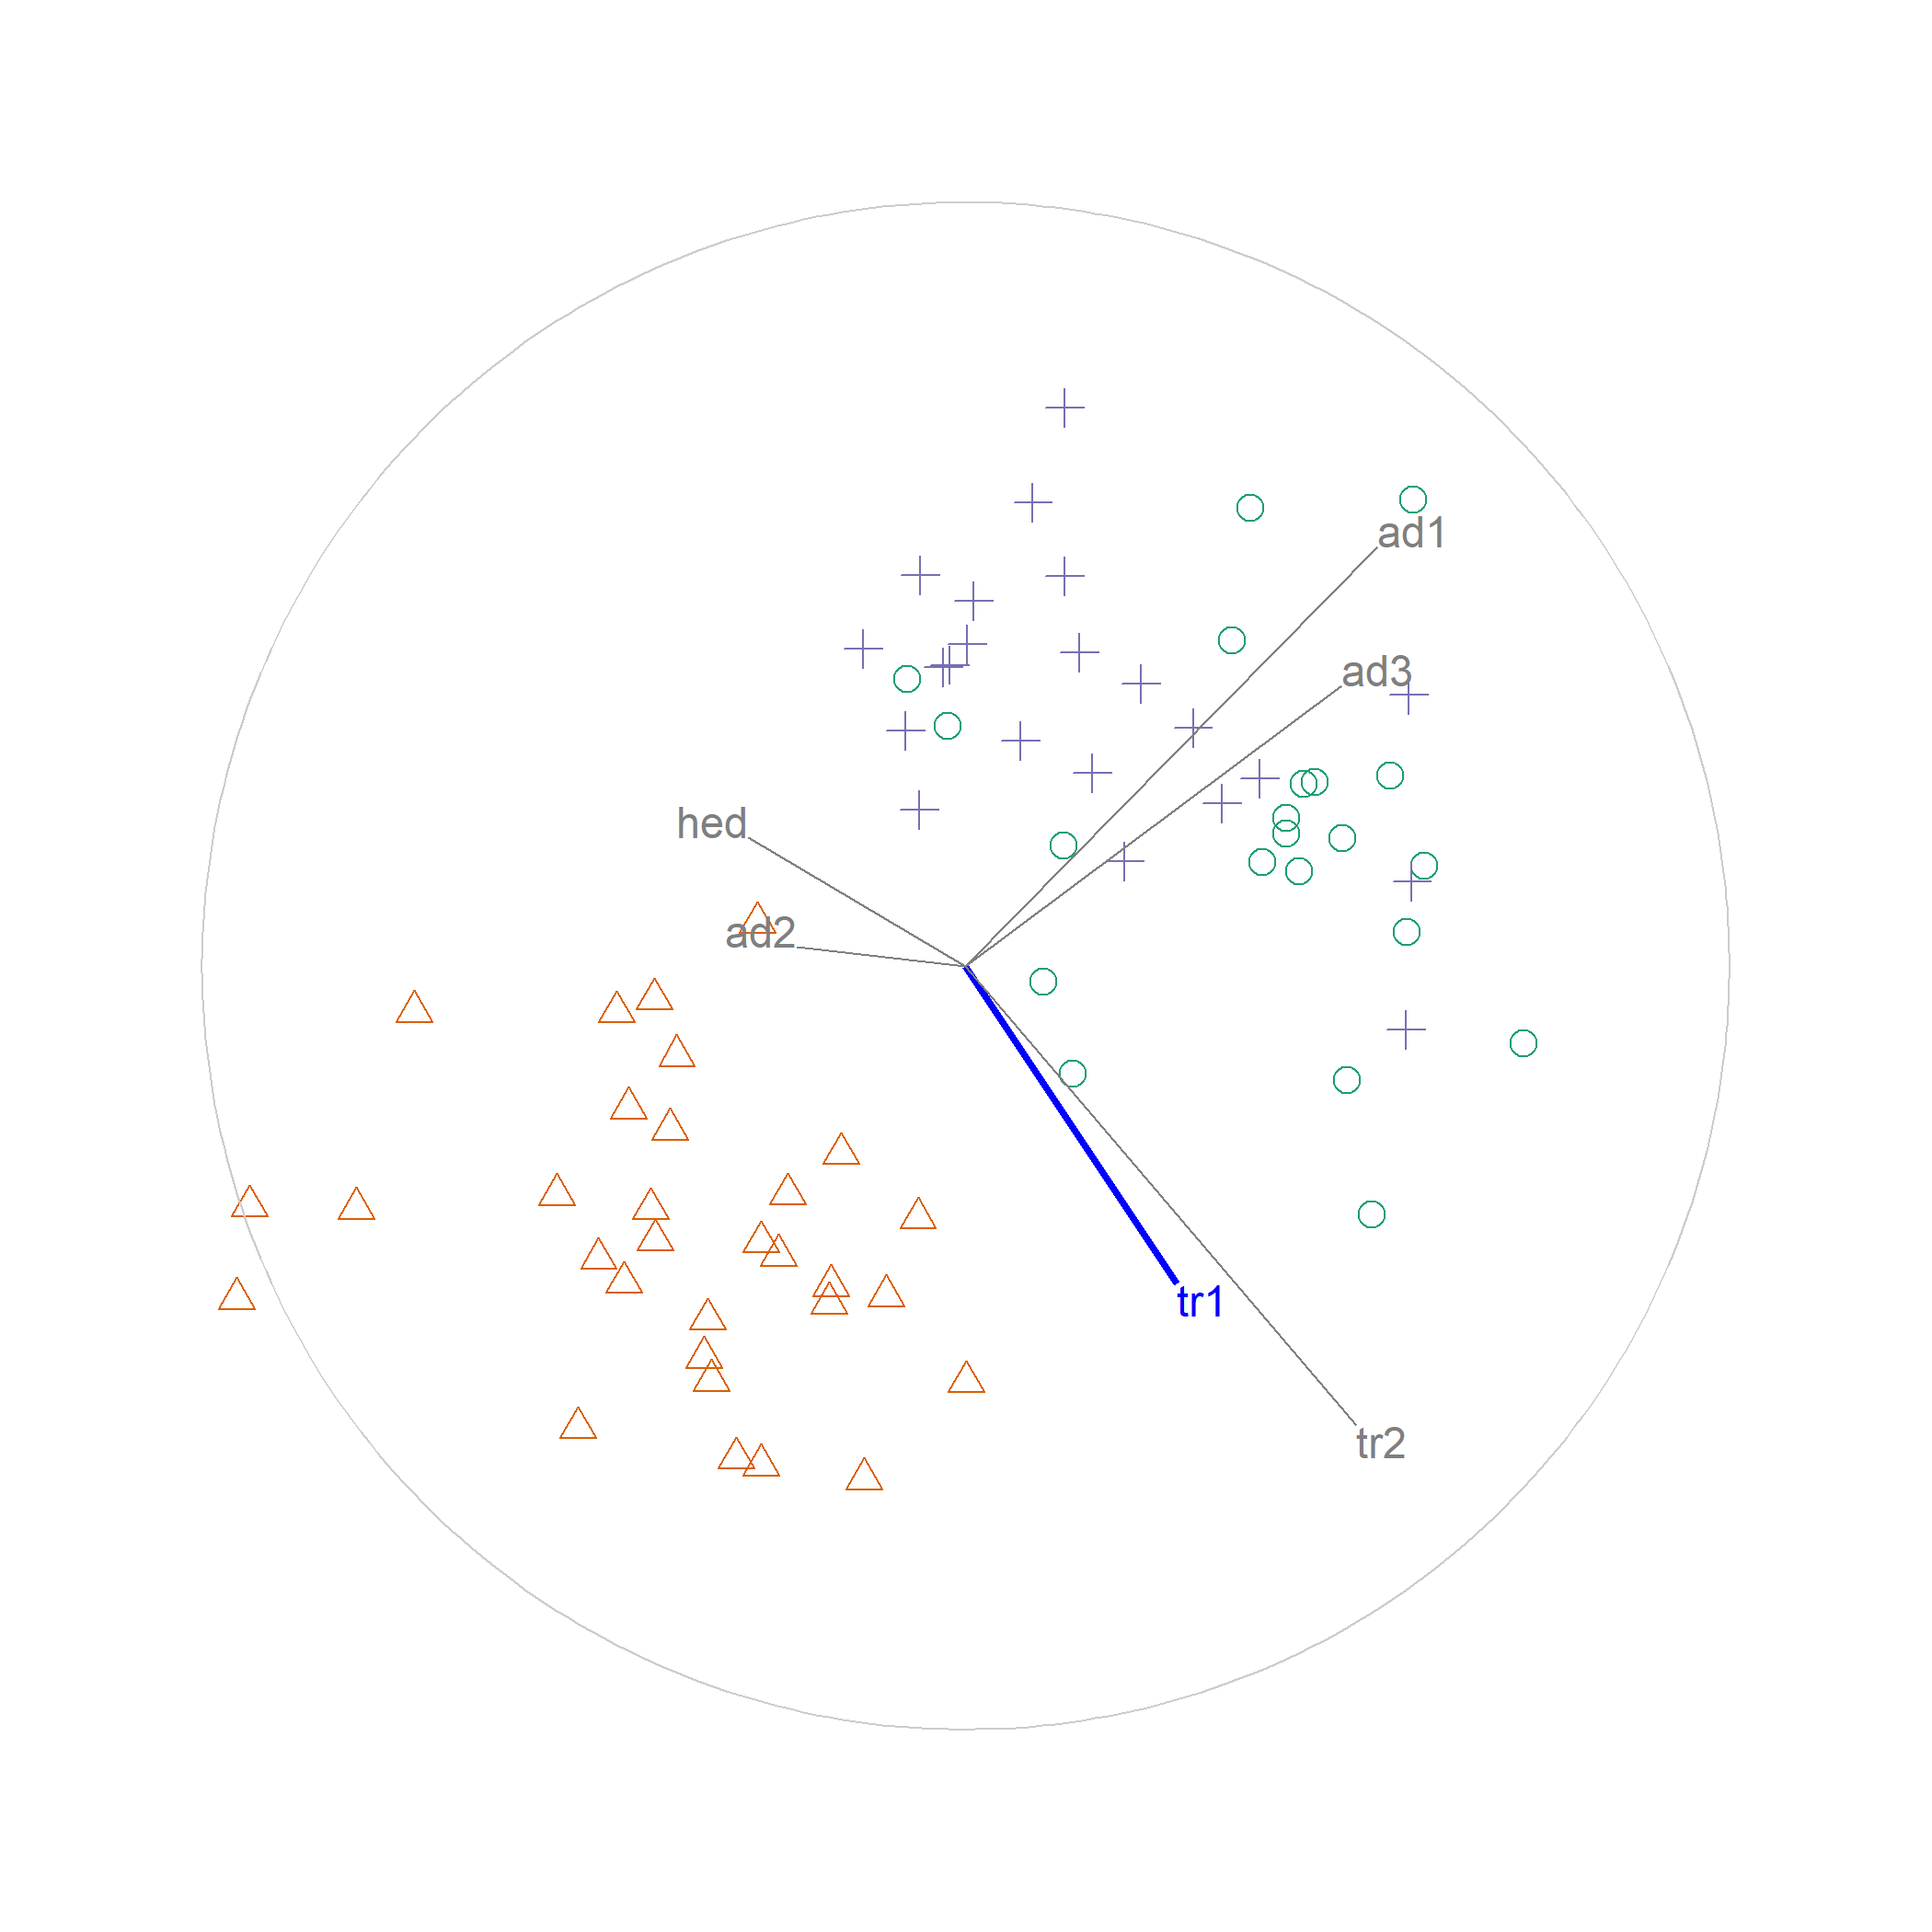

Data behind this chart, as committed beside it:
V1, V2
0.277, -0.4162
0.511, -0.602
-0.2843, 0.168
0.5386, 0.5487
-0.221, 0.02432
0.4923, 0.3667
